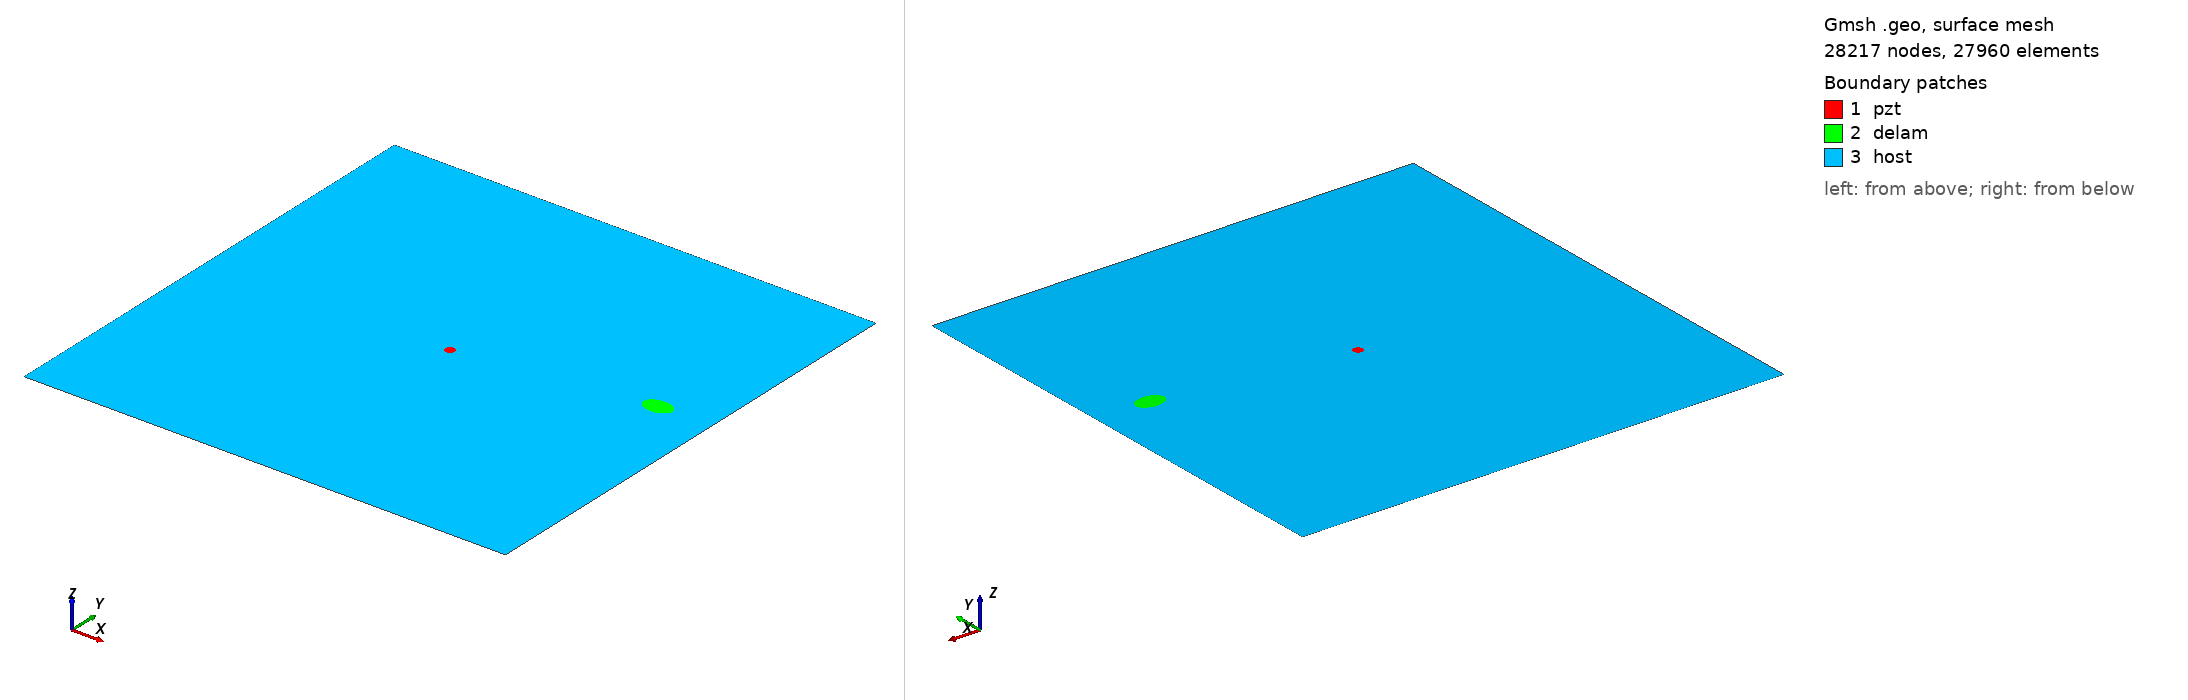

Gmsh geometry script, surface-meshed: 28217 nodes, 27960 surface elements. Boundary patches (legend numbers): 1 pzt, 2 delam, 3 host. Left view from above one corner, right view from below the opposite corner. Legend entries are the model's physical surfaces. The drawing asked Gmsh for element sizes between 1% and 20% of the model's largest extent; the script's own settings can give other sizes.

=== m_71_delam1_position_no_59_a_15mm_b_10mm_angle_0.geo (drawn) ===
SetFactory("OpenCASCADE");
L=0.500000; 
W=0.500000; 
a=0.015000; 
b=0.010000; 
x=0.444444; 
y=0.277778; 
alpha=0.000000 *Pi; 
r=0.005000; 
xpzt=0.250000; 
ypzt=0.250000; 
//+
Point(1) = {0, 0, 0, 1.0};
//+
Point(2) = {L, 0, 0, 1.0};
//+
Point(3) = {L, W, 0, 1.0};
//+
Point(4) = {0, W, 0, 1.0};
//+
Line(1) = {1, 2};
//+
Line(2) = {2, 3};
//+
Line(3) = {3, 4};
//+
Line(4) = {4, 1};
//+
Circle(5) = {xpzt, ypzt, -0, r, 0, 2*Pi};
//+
Ellipse(6) = {x, y, -0, a, b, 0, 2*Pi};
//+
Rotate {{0, 0, 1}, {x, y, 0}, alpha} {
  Curve{6}; 
}
//+
Curve Loop(1) = {4, 1, 2, 3};
//+
Curve Loop(2) = {6};
//+
Curve Loop(3) = {5};
//+
Curve Loop(4) = {6};
//+
Curve Loop(5) = {5};
//+
Plane Surface(1) = {5};
//+
Plane Surface(2) = {4};
//+
Plane Surface(3) = {1, 2, 3};
//+
Point(9) = {xpzt, ypzt, 0, 1.0};
//+
Point{9} In Surface {1};// mesh node at centre of pzt
//+
Physical Surface("pzt") = {1};
//+
Physical Surface("delam") = {2};
//+
Physical Surface("host") = {3};

Mesh.Algorithm = 6; // Frontal
Mesh.CharacteristicLengthFactor = 0.080000;
Mesh.CharacteristicLengthMin = 0.001000;
Mesh.CharacteristicLengthMax = 0.200000;
Mesh.RecombineAll = 1; // Apply recombination algorithm
Mesh.SubdivisionAlgorithm = 1; // 1: all quadrangles
Mesh.Smoothing = 1;
